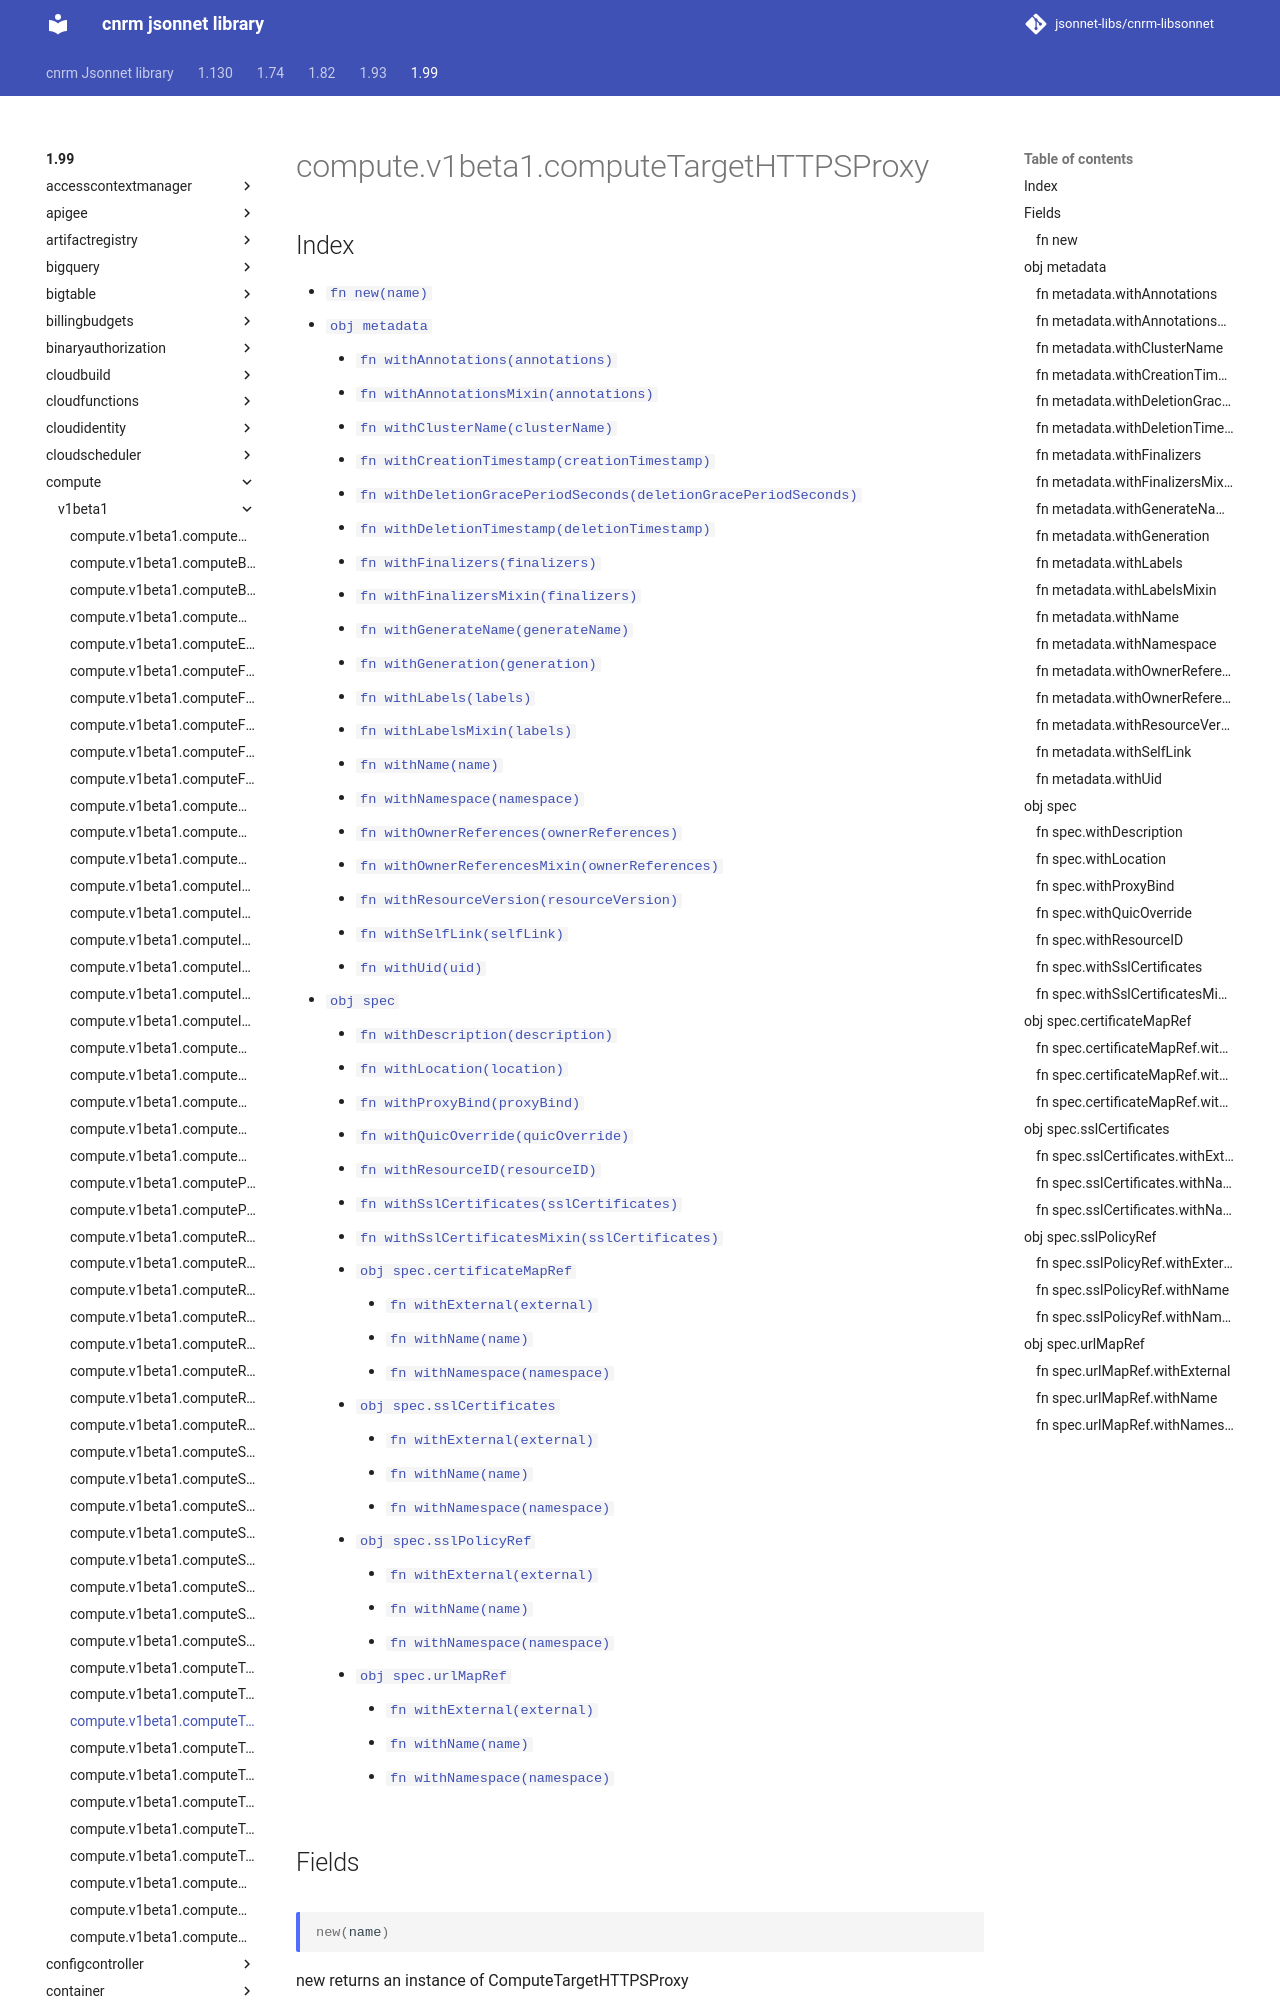

repository: jsonnet-libs/cnrm-libsonnet · page: 1.99/compute/v1beta1/computeTargetHTTPSProxy/index.html · generator: mkdocs

---
permalink: /1.99/compute/v1beta1/computeTargetHTTPSProxy/
---

# compute.v1beta1.computeTargetHTTPSProxy



## Index

* [`fn new(name)`](#fn-new)
* [`obj metadata`](#obj-metadata)
  * [`fn withAnnotations(annotations)`](#fn-metadatawithannotations)
  * [`fn withAnnotationsMixin(annotations)`](#fn-metadatawithannotationsmixin)
  * [`fn withClusterName(clusterName)`](#fn-metadatawithclustername)
  * [`fn withCreationTimestamp(creationTimestamp)`](#fn-metadatawithcreationtimestamp)
  * [`fn withDeletionGracePeriodSeconds(deletionGracePeriodSeconds)`](#fn-metadatawithdeletiongraceperiodseconds)
  * [`fn withDeletionTimestamp(deletionTimestamp)`](#fn-metadatawithdeletiontimestamp)
  * [`fn withFinalizers(finalizers)`](#fn-metadatawithfinalizers)
  * [`fn withFinalizersMixin(finalizers)`](#fn-metadatawithfinalizersmixin)
  * [`fn withGenerateName(generateName)`](#fn-metadatawithgeneratename)
  * [`fn withGeneration(generation)`](#fn-metadatawithgeneration)
  * [`fn withLabels(labels)`](#fn-metadatawithlabels)
  * [`fn withLabelsMixin(labels)`](#fn-metadatawithlabelsmixin)
  * [`fn withName(name)`](#fn-metadatawithname)
  * [`fn withNamespace(namespace)`](#fn-metadatawithnamespace)
  * [`fn withOwnerReferences(ownerReferences)`](#fn-metadatawithownerreferences)
  * [`fn withOwnerReferencesMixin(ownerReferences)`](#fn-metadatawithownerreferencesmixin)
  * [`fn withResourceVersion(resourceVersion)`](#fn-metadatawithresourceversion)
  * [`fn withSelfLink(selfLink)`](#fn-metadatawithselflink)
  * [`fn withUid(uid)`](#fn-metadatawithuid)
* [`obj spec`](#obj-spec)
  * [`fn withDescription(description)`](#fn-specwithdescription)
  * [`fn withLocation(location)`](#fn-specwithlocation)
  * [`fn withProxyBind(proxyBind)`](#fn-specwithproxybind)
  * [`fn withQuicOverride(quicOverride)`](#fn-specwithquicoverride)
  * [`fn withResourceID(resourceID)`](#fn-specwithresourceid)
  * [`fn withSslCertificates(sslCertificates)`](#fn-specwithsslcertificates)
  * [`fn withSslCertificatesMixin(sslCertificates)`](#fn-specwithsslcertificatesmixin)
  * [`obj spec.certificateMapRef`](#obj-speccertificatemapref)
    * [`fn withExternal(external)`](#fn-speccertificatemaprefwithexternal)
    * [`fn withName(name)`](#fn-speccertificatemaprefwithname)
    * [`fn withNamespace(namespace)`](#fn-speccertificatemaprefwithnamespace)
  * [`obj spec.sslCertificates`](#obj-specsslcertificates)
    * [`fn withExternal(external)`](#fn-specsslcertificateswithexternal)
    * [`fn withName(name)`](#fn-specsslcertificateswithname)
    * [`fn withNamespace(namespace)`](#fn-specsslcertificateswithnamespace)
  * [`obj spec.sslPolicyRef`](#obj-specsslpolicyref)
    * [`fn withExternal(external)`](#fn-specsslpolicyrefwithexternal)
    * [`fn withName(name)`](#fn-specsslpolicyrefwithname)
    * [`fn withNamespace(namespace)`](#fn-specsslpolicyrefwithnamespace)
  * [`obj spec.urlMapRef`](#obj-specurlmapref)
    * [`fn withExternal(external)`](#fn-specurlmaprefwithexternal)
    * [`fn withName(name)`](#fn-specurlmaprefwithname)
    * [`fn withNamespace(namespace)`](#fn-specurlmaprefwithnamespace)

## Fields

### fn new

```ts
new(name)
```

new returns an instance of ComputeTargetHTTPSProxy
